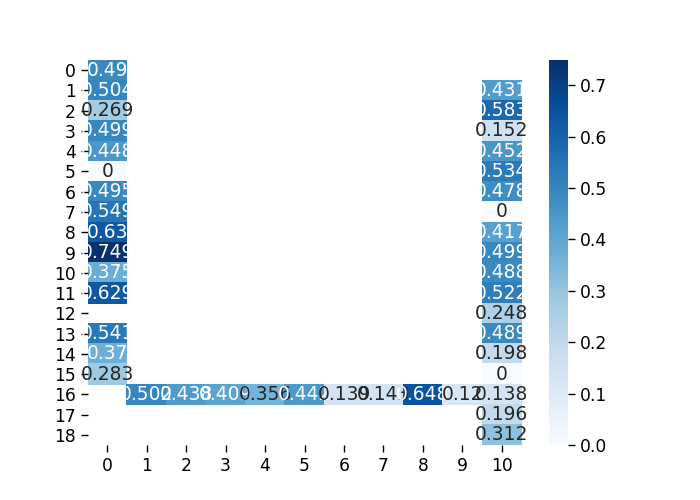

Source data for this figure (header and first rows):
, 0, 1, 2, 3, 4, 5, 6, 7, 8, 9, 10
0, 0.4899, , , , , , , , , , 
1, 0.5042, , , , , , , , , , 0.4311
2, 0.2694, , , , , , , , , , 0.5832
3, 0.4995, , , , , , , , , , 0.1525
4, 0.448, , , , , , , , , , 0.4522
5, 0.0, , , , , , , , , , 0.5337
6, 0.4954, , , , , , , , , , 0.4781
7, 0.5486, , , , , , , , , , 0.0
8, 0.63, , , , , , , , , , 0.417
9, 0.7489, , , , , , , , , , 0.4989
10, 0.3746, , , , , , , , , , 0.4883
11, 0.6294, , , , , , , , , , 0.5224
12, , , , , , , , , , , 0.2477
13, 0.5407, , , , , , , , , , 0.4892
14, 0.3703, , , , , , , , , , 0.1979
15, 0.2831, , , , , , , , , , 0.0
16, , 0.5017, 0.438, 0.4094, 0.3558, 0.4424, 0.1387, 0.1429, 0.648, 0.1195, 0.138
17, , , , , , , , , , , 0.196
18, , , , , , , , , , , 0.3117
